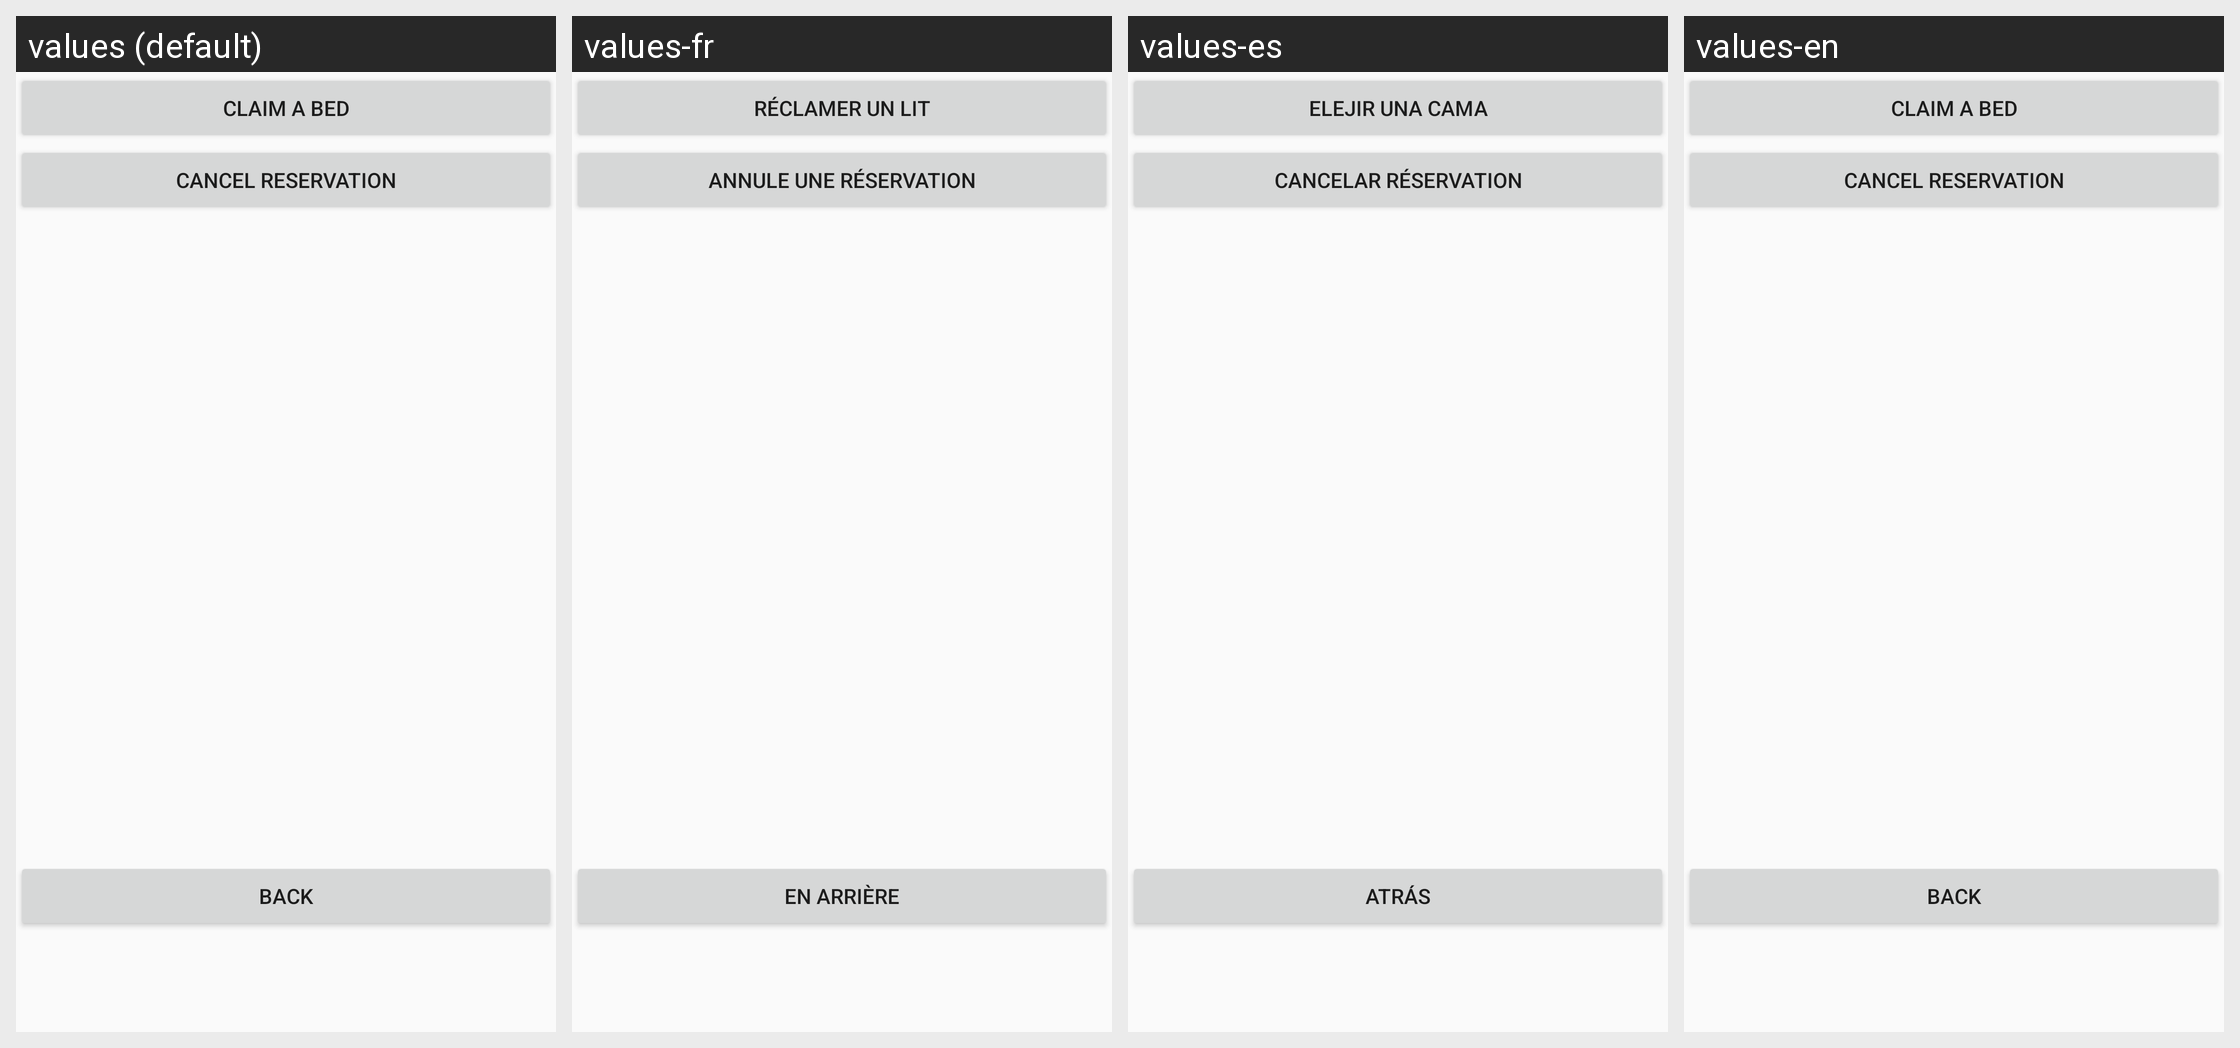

For this localized Android screen grid, give each drawn string resource with its value in every locale shown.
Android screen res/layout/shelter_detail.xml rendered under 4 locales, left to right: values (default), values-fr, values-es, values-en. Device: Nexus 5 (rendered at 1080×1920; each locale shown at half size, 540×960, under a caption strip naming it); theme AppTheme.NoActionBar.
Strings drawn on this screen, with the default value and each locale's value (text and hints the layout hard-codes, and strings that could not be matched under every locale, appear in the picture but are not listed):

checkout
  values: Claim A Bed
  values-fr: Réclamer Un Lit
  values-es: Elejir Una Cama
  values-en: Claim A Bed

cancelres
  values: Cancel Reservation
  values-fr: Annule une réservation
  values-es: Cancelar Réservation
  values-en: Cancel Reservation

backtoshelters
  values: back
  values-fr: en arrière
  values-es: atrás
  values-en: back
